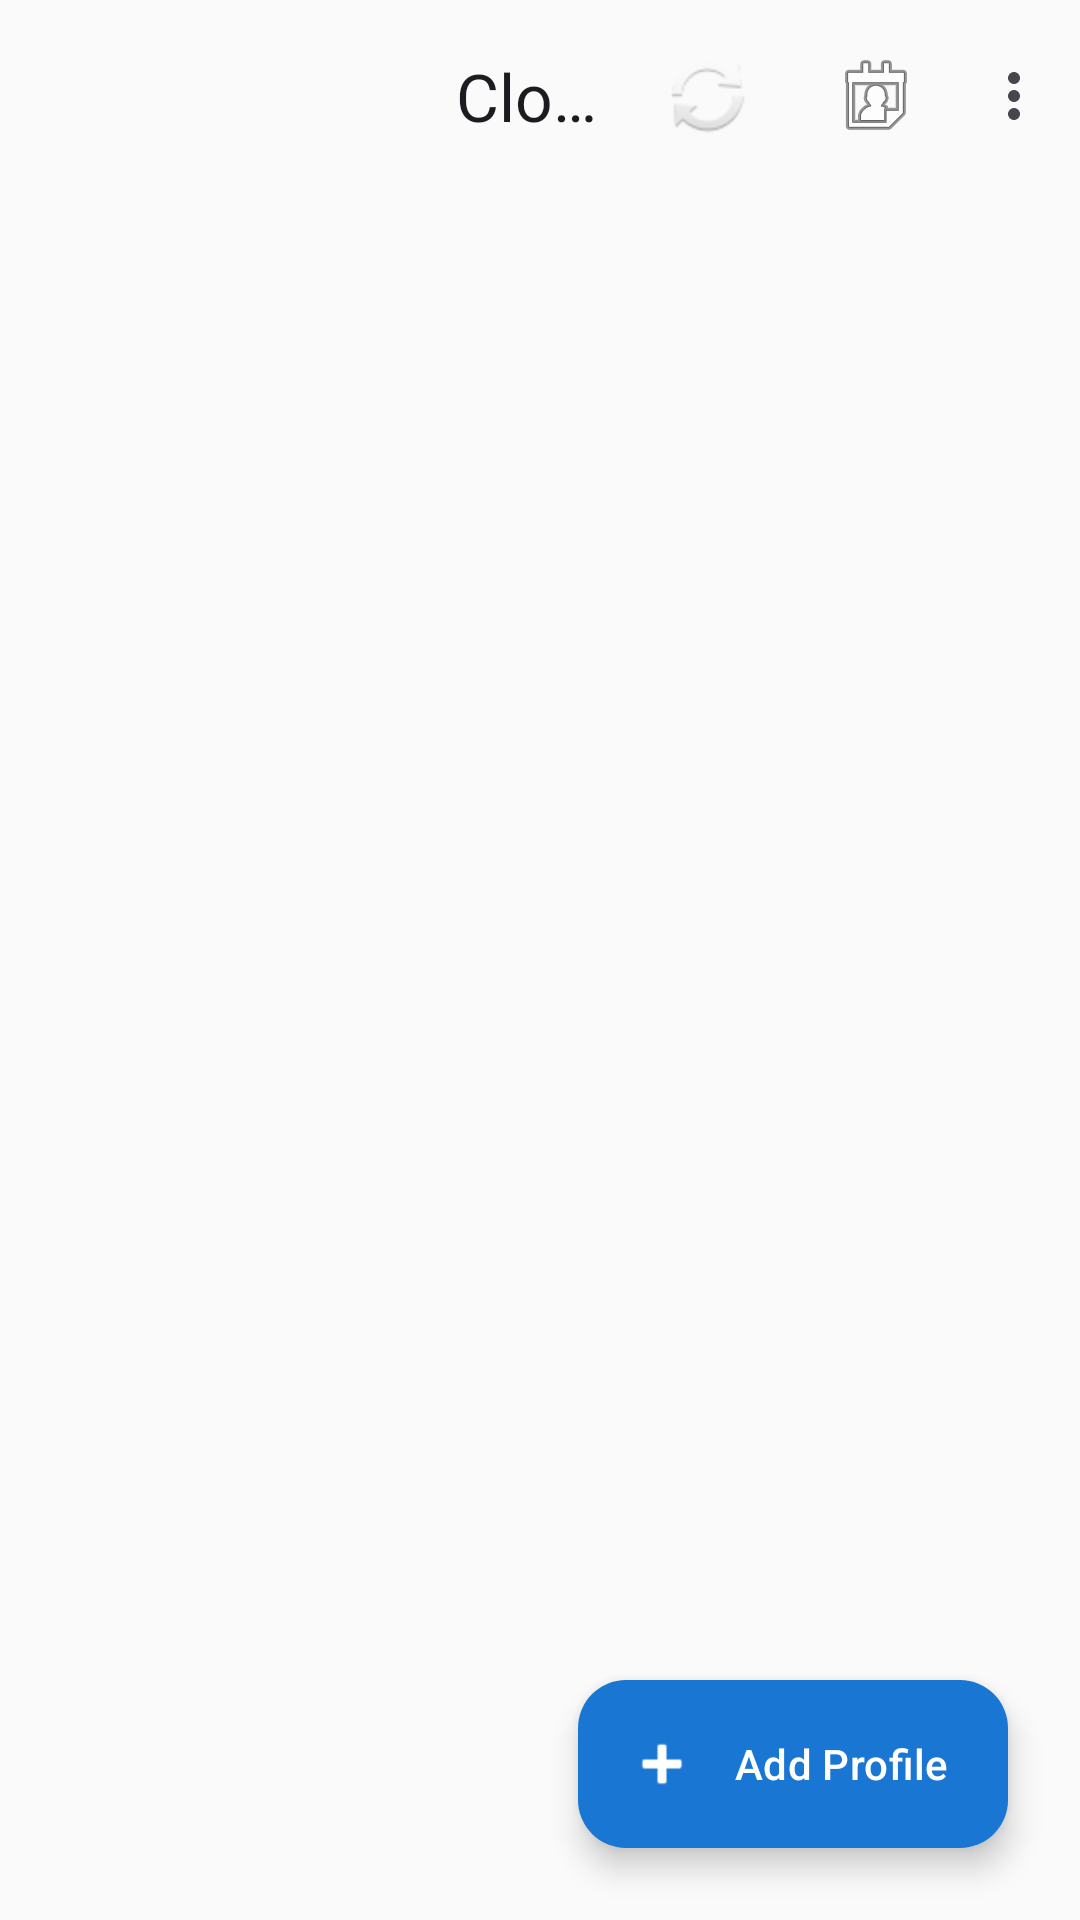

Reconstruct the res/layout file that produces this screen, plus the resources it refers to.
<!-- AndroidManifest.xml: application theme Theme.AndroidSilencerApp -->
<!-- res/layout/fragment_dashboard.xml -->
<?xml version="1.0" encoding="utf-8"?>
<androidx.coordinatorlayout.widget.CoordinatorLayout xmlns:android="http://schemas.android.com/apk/res/android"
    xmlns:app="http://schemas.android.com/apk/res-auto"
    xmlns:tools="http://schemas.android.com/tools"
    android:layout_width="match_parent"
    android:layout_height="match_parent"
    android:background="@color/background">

    <com.google.android.material.appbar.AppBarLayout
        android:id="@+id/appBar"
        android:layout_width="match_parent"
        android:layout_height="wrap_content"
        android:background="@color/background"
        app:elevation="0dp">

        <com.google.android.material.appbar.MaterialToolbar
            android:id="@+id/toolbar"
            android:layout_width="match_parent"
            android:layout_height="?attr/actionBarSize"
            app:title="Cloud Silencer"
            app:titleCentered="true"
            app:titleTextAppearance="@style/TextAppearance.Material3.TitleLarge"
            app:menu="@menu/dashboard_menu" />

    </com.google.android.material.appbar.AppBarLayout>

    <androidx.constraintlayout.widget.ConstraintLayout
        android:layout_width="match_parent"
        android:layout_height="match_parent"
        app:layout_behavior="@string/appbar_scrolling_view_behavior">

        <androidx.recyclerview.widget.RecyclerView
            android:id="@+id/rvProfiles"
            android:layout_width="match_parent"
            android:layout_height="0dp"
            android:clipToPadding="false"
            android:paddingTop="8dp"
            android:paddingBottom="88dp"
            app:layout_constraintBottom_toBottomOf="parent"
            app:layout_constraintTop_toTopOf="parent"
            tools:listitem="@layout/item_profile" />

        <LinearLayout
            android:id="@+id/tvEmptyState"
            android:layout_width="wrap_content"
            android:layout_height="wrap_content"
            android:gravity="center"
            android:orientation="vertical"
            android:visibility="gone"
            app:layout_constraintBottom_toBottomOf="parent"
            app:layout_constraintEnd_toEndOf="parent"
            app:layout_constraintStart_toStartOf="parent"
            app:layout_constraintTop_toTopOf="parent">

            <ImageView
                android:layout_width="120dp"
                android:layout_height="120dp"
                android:alpha="0.5"
                android:src="@android:drawable/ic_lock_silent_mode"
                app:tint="@color/text_secondary" />

            <TextView
                android:layout_width="wrap_content"
                android:layout_height="wrap_content"
                android:layout_marginTop="16dp"
                android:text="No profiles found"
                android:textSize="18sp"
                android:textStyle="bold"
                android:textColor="@color/text_primary" />

            <TextView
                android:layout_width="wrap_content"
                android:layout_height="wrap_content"
                android:layout_marginTop="8dp"
                android:text="Add one to start silencing your device"
                android:textColor="@color/text_secondary" />
        </LinearLayout>

    </androidx.constraintlayout.widget.ConstraintLayout>

    <com.google.android.material.floatingactionbutton.ExtendedFloatingActionButton
        android:id="@+id/fabAddProfile"
        android:layout_width="wrap_content"
        android:layout_height="wrap_content"
        android:layout_gravity="bottom|end"
        android:layout_margin="24dp"
        android:text="Add Profile"
        android:textColor="@color/white"
        app:icon="@android:drawable/ic_input_add"
        app:iconTint="@color/white"
        app:backgroundTint="@color/primary" />

</androidx.coordinatorlayout.widget.CoordinatorLayout>
<!-- res/layout/item_profile.xml (included above) -->
<?xml version="1.0" encoding="utf-8"?>
<com.google.android.material.card.MaterialCardView xmlns:android="http://schemas.android.com/apk/res/android"
    xmlns:app="http://schemas.android.com/apk/res-auto"
    xmlns:tools="http://schemas.android.com/tools"
    android:layout_width="match_parent"
    android:layout_height="wrap_content"
    android:layout_marginHorizontal="16dp"
    android:layout_marginVertical="8dp"
    app:cardElevation="2dp"
    app:cardCornerRadius="16dp"
    app:strokeWidth="0dp"
    app:cardBackgroundColor="@color/white">

    <androidx.constraintlayout.widget.ConstraintLayout
        android:layout_width="match_parent"
        android:layout_height="wrap_content">

        <View
            android:id="@+id/vPriorityIndicator"
            android:layout_width="6dp"
            android:layout_height="0dp"
            android:background="@color/blue_600"
            app:layout_constraintBottom_toBottomOf="parent"
            app:layout_constraintStart_toStartOf="parent"
            app:layout_constraintTop_toTopOf="parent" />

        <ImageView
            android:id="@+id/ivIcon"
            android:layout_width="40dp"
            android:layout_height="40dp"
            android:layout_marginStart="16dp"
            android:layout_marginTop="16dp"
            android:padding="8dp"
            android:background="@drawable/bg_icon_circle"
            android:src="@android:drawable/ic_lock_silent_mode"
            app:tint="@color/blue_700"
            app:layout_constraintStart_toEndOf="@id/vPriorityIndicator"
            app:layout_constraintTop_toTopOf="parent" />

        <TextView
            android:id="@+id/tvProfileName"
            android:layout_width="0dp"
            android:layout_height="wrap_content"
            android:layout_marginStart="16dp"
            android:text="Work Mode"
            android:textColor="@color/grey_900"
            android:textSize="18sp"
            android:textStyle="bold"
            app:layout_constraintEnd_toStartOf="@+id/switchStatus"
            app:layout_constraintStart_toEndOf="@id/ivIcon"
            app:layout_constraintTop_toTopOf="@id/ivIcon" />

        <TextView
            android:id="@+id/tvTriggerType"
            android:layout_width="0dp"
            android:layout_height="wrap_content"
            android:text="Location Based"
            android:textColor="@color/grey_600"
            android:textSize="14sp"
            app:layout_constraintEnd_toStartOf="@+id/switchStatus"
            app:layout_constraintStart_toStartOf="@id/tvProfileName"
            app:layout_constraintTop_toBottomOf="@id/tvProfileName" />

        <com.google.android.material.materialswitch.MaterialSwitch
            android:id="@+id/switchStatus"
            android:layout_width="wrap_content"
            android:layout_height="wrap_content"
            android:layout_marginEnd="16dp"
            app:layout_constraintBottom_toBottomOf="parent"
            app:layout_constraintEnd_toEndOf="parent"
            app:layout_constraintTop_toTopOf="parent" />

        <TextView
            android:id="@+id/tvPriority"
            android:layout_width="wrap_content"
            android:layout_height="wrap_content"
            android:layout_marginTop="8dp"
            android:layout_marginBottom="16dp"
            android:background="@drawable/bg_priority_tag"
            android:paddingHorizontal="10dp"
            android:paddingVertical="4dp"
            android:text="Priority: 5"
            android:textColor="@color/blue_800"
            android:textSize="11sp"
            android:textStyle="bold"
            app:layout_constraintBottom_toBottomOf="parent"
            app:layout_constraintStart_toStartOf="@id/tvProfileName"
            app:layout_constraintTop_toBottomOf="@id/tvTriggerType" />

    </androidx.constraintlayout.widget.ConstraintLayout>

</com.google.android.material.card.MaterialCardView>
<!-- resources referenced by this layout -->
<resources>
  <color name="background">#FAFAFA</color>
  <color name="blue_600">#1E88E5</color>
  <color name="blue_700">#1976D2</color>
  <color name="blue_800">#1565C0</color>
  <color name="grey_600">#757575</color>
  <color name="grey_900">#212121</color>
  <color name="primary">#1976D2</color>
  <color name="text_primary">#212121</color>
  <color name="text_secondary">#757575</color>
  <color name="white">#FFFFFFFF</color>
  <!-- drawable bg_icon_circle (drawable) -->
  <?xml version="1.0" encoding="utf-8"?>
  <shape xmlns:android="http://schemas.android.com/apk/res/android">
      <solid android:color="@color/blue_50" />
      <corners android:radius="20dp" />
  </shape>
  <!-- drawable bg_priority_tag (drawable) -->
  <?xml version="1.0" encoding="utf-8"?>
  <shape xmlns:android="http://schemas.android.com/apk/res/android">
      <solid android:color="#1A6200EE" />
      <corners android:radius="4dp" />
  </shape>
  <style name="Theme.AndroidSilencerApp" parent="Base.Theme.AndroidSilencerApp" />
  <color name="blue_50">#E3F2FD</color>
  <style name="Base.Theme.AndroidSilencerApp" parent="Theme.Material3.DayNight.NoActionBar">
          
          <item name="colorPrimary">@color/blue_700</item>
          <item name="colorOnPrimary">@color/white</item>
          <item name="colorPrimaryContainer">@color/blue_100</item>
          <item name="colorOnPrimaryContainer">@color/blue_900</item>
          
          
          <item name="colorSecondary">@color/teal</item>
          <item name="colorOnSecondary">@color/white</item>
          <item name="colorSecondaryContainer">@color/green_100</item>
          <item name="colorOnSecondaryContainer">@color/green_900</item>
  
          
          <item name="colorTertiary">@color/indigo</item>
          <item name="colorOnTertiary">@color/white</item>
  
          
          <item name="colorError">@color/red_700</item>
          <item name="colorOnError">@color/white</item>
  
          
          <item name="android:windowBackground">@color/grey_50</item>
          <item name="colorSurface">@color/white</item>
          <item name="colorOnSurface">@color/grey_900</item>
          <item name="colorSurfaceVariant">@color/grey_100</item>
          <item name="colorOnSurfaceVariant">@color/grey_700</item>
  
          
          <item name="android:statusBarColor">@color/blue_800</item>
          <item name="android:windowLightStatusBar">false</item>
          
          <item name="materialCardViewStyle">@style/Widget.Material3.CardView.Elevated</item>
          <item name="shapeAppearanceSmallComponent">@style/ShapeAppearance.App.SmallComponent</item>
          <item name="shapeAppearanceMediumComponent">@style/ShapeAppearance.App.MediumComponent</item>
          <item name="shapeAppearanceLargeComponent">@style/ShapeAppearance.App.LargeComponent</item>
      </style>
  <color name="blue_100">#BBDEFB</color>
  <color name="blue_900">#0D47A1</color>
  <color name="teal">#009688</color>
  <color name="green_100">#C8E6C9</color>
  <color name="green_900">#1B5E20</color>
  <color name="indigo">#3F51B5</color>
  <color name="red_700">#D32F2F</color>
  <color name="grey_50">#FAFAFA</color>
  <color name="grey_100">#F5F5F5</color>
  <color name="grey_700">#616161</color>
  <style name="ShapeAppearance.App.SmallComponent" parent="ShapeAppearance.Material3.SmallComponent">
          <item name="cornerSize">8dp</item>
      </style>
  <style name="ShapeAppearance.App.MediumComponent" parent="ShapeAppearance.Material3.MediumComponent">
          <item name="cornerSize">16dp</item>
      </style>
  <style name="ShapeAppearance.App.LargeComponent" parent="ShapeAppearance.Material3.LargeComponent">
          <item name="cornerSize">24dp</item>
      </style>
</resources>
